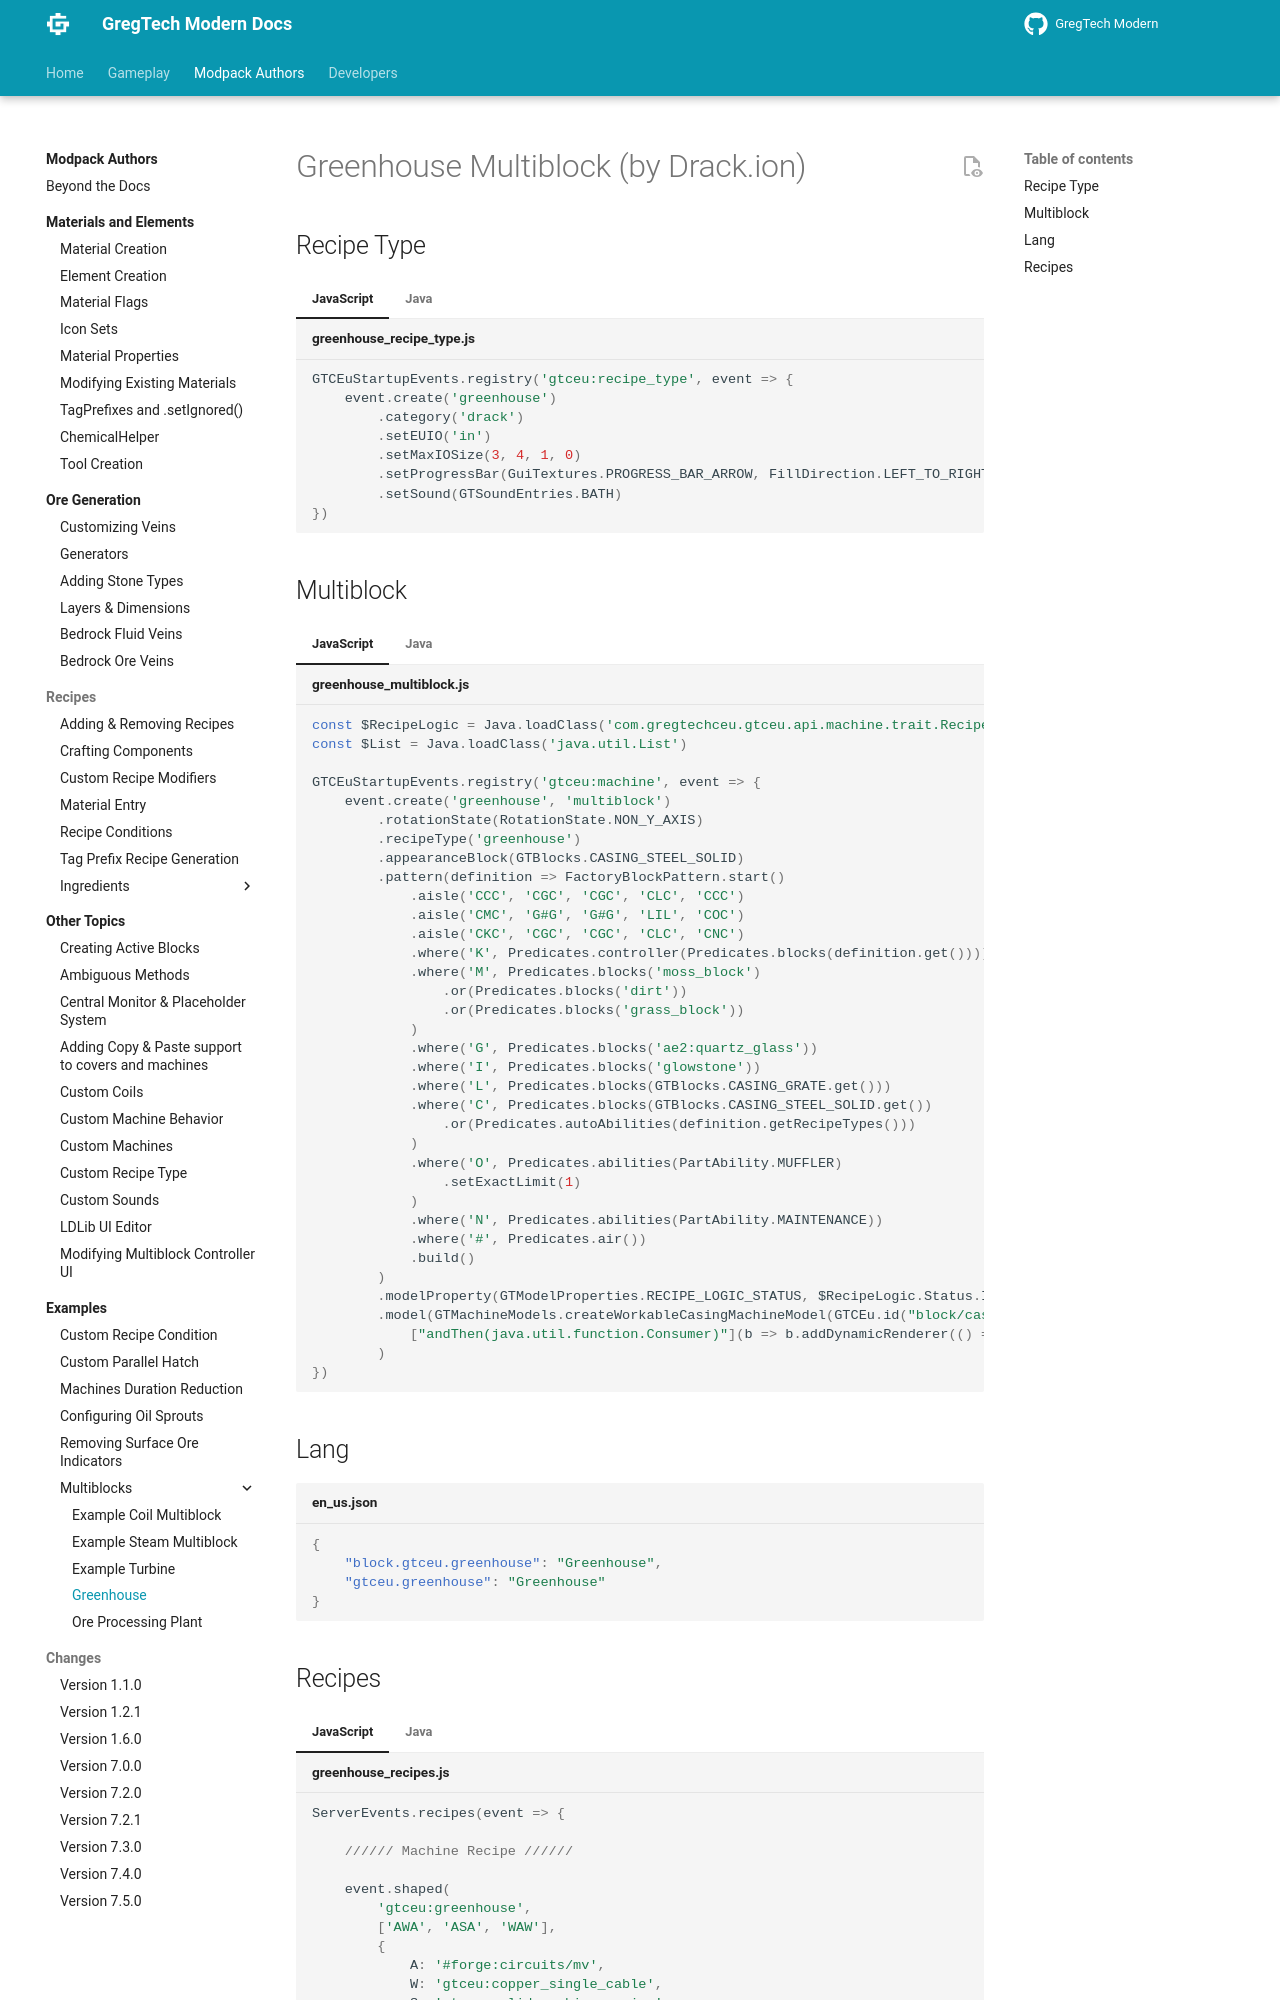

repository: randomusert-s-mods/gregtech-ceu-modern · page: 1.21/Modpacks/Examples/Multiblocks/Greenhouse/index.html · generator: mkdocs

---
title: "Greenhouse"
---


# Greenhouse Multiblock (by Drack.ion)


## Recipe Type

=== "JavaScript"
    ```js title="greenhouse_recipe_type.js"
    GTCEuStartupEvents.registry('gtceu:recipe_type', event => {
        event.create('greenhouse')
            .category('drack')
            .setEUIO('in')
            .setMaxIOSize(3, 4, 1, 0)
            .setProgressBar(GuiTextures.PROGRESS_BAR_ARROW, FillDirection.LEFT_TO_RIGHT)
            .setSound(GTSoundEntries.BATH)
    })
    ```

=== "Java"
    ```java title="RecipeTypes.java"
        public final static GTRecipeType GREENHOUSE_RECIPES = register("greenhouse", MULTIBLOCK)
            .setMaxIOSize(2, 1, 1, 1)
            .setEUIO(IO.IN)
            .setProgressBar(GuiTextures.PROGRESS_BAR_ARROW, ProgressTexture.FillDirection.LEFT_TO_RIGHT)
            .setSound(GTSoundEntries.BATH);
    ```

## Multiblock
=== "JavaScript"
    ```js title="greenhouse_multiblock.js"
    const $RecipeLogic = Java.loadClass('com.gregtechceu.gtceu.api.machine.trait.RecipeLogic')
    const $List = Java.loadClass('java.util.List')

    GTCEuStartupEvents.registry('gtceu:machine', event => {
        event.create('greenhouse', 'multiblock')
            .rotationState(RotationState.NON_Y_AXIS)
            .recipeType('greenhouse')
            .appearanceBlock(GTBlocks.CASING_STEEL_SOLID)
            .pattern(definition => FactoryBlockPattern.start()
                .aisle('CCC', 'CGC', 'CGC', 'CLC', 'CCC')
                .aisle('CMC', 'G#G', 'G#G', 'LIL', 'COC')
                .aisle('CKC', 'CGC', 'CGC', 'CLC', 'CNC')
                .where('K', Predicates.controller(Predicates.blocks(definition.get())))
                .where('M', Predicates.blocks('moss_block')
                    .or(Predicates.blocks('dirt'))
                    .or(Predicates.blocks('grass_block'))
                )
                .where('G', Predicates.blocks('ae2:quartz_glass'))
                .where('I', Predicates.blocks('glowstone'))
                .where('L', Predicates.blocks(GTBlocks.CASING_GRATE.get()))
                .where('C', Predicates.blocks(GTBlocks.CASING_STEEL_SOLID.get())
                    .or(Predicates.autoAbilities(definition.getRecipeTypes()))
                )
                .where('O', Predicates.abilities(PartAbility.MUFFLER)
                    .setExactLimit(1)
                )
                .where('N', Predicates.abilities(PartAbility.MAINTENANCE))
                .where('#', Predicates.air())
                .build()
            )
            .modelProperty(GTModelProperties.RECIPE_LOGIC_STATUS, $RecipeLogic.Status.IDLE)
            .model(GTMachineModels.createWorkableCasingMachineModel(GTCEu.id("block/casings/solid/machine_casing_solid_steel"), GTCEu.id("block/multiblock/implosion_compressor"))
                ["andThen(java.util.function.Consumer)"](b => b.addDynamicRenderer(() => GTDynamicRenders.makeGrowingPlantRender($List.of(new Vector3f(0, 1, -1)))))
            )
    })
    ```
=== "Java"
    ```java title="MultiMachines.java"
        public static final MultiblockMachineDefinition GREENHOUSE = REGISTRATE
            .multiblock("greenhouse", WorkableElectricMultiblockMachine::new)
            .rotationState(RotationState.NON_Y_AXIS)
            .recipeType(RecipeTypes.GREENHOUSE_RECIPES)
            .appearanceBlock(GTBlocks.CASING_STEEL_SOLID)
            .pattern(definition -> FactoryBlockPattern.start()
                    .aisle("CCC", "CGC", "CGC", "CLC", "CCC")
                    .aisle("CMC", "G#G", "G#G", "LIL", "COC")
                    .aisle("CKC", "CGC", "CGC", "CLC", "CNC")
                    .where('K', Predicates.controller(Predicates.blocks(definition.get())))
                    .where('M', Predicates.blocks(Blocks.MOSS_BLOCK)
                            .or(Predicates.blocks(Blocks.DIRT))
                            .or(Predicates.blocks(Blocks.GRASS_BLOCK)))
                    .where('G', Predicates.blocks(AEBlocks.QUARTZ_GLASS.block()))
                    .where('I', Predicates.blocks(Blocks.GLOWSTONE))
                    .where('L', Predicates.blocks(GTBlocks.CASING_GRATE.get()))
                    .where('C', Predicates.blocks(GTBlocks.CASING_STEEL_SOLID.get())
                            .or(Predicates.autoAbilities(definition.getRecipeTypes())))
                    .where('O', Predicates.abilities(PartAbility.MUFFLER)
                            .setExactLimit(1))
                    .where('N', Predicates.abilities(PartAbility.MAINTENANCE))
                    .where('#', Predicates.air())
                    .build())
            .modelProperty(GTMachineModelProperties.RECIPE_LOGIC_STATUS, RecipeLogic.Status.IDLE)
            .model(GTMachineModels.createWorkableCasingMachineModel(GTCEu.id("block/casings/solid/machine_casing_solid_steel"), GTCEu.id("block/multiblock/implosion_compressor"))
                .andThen(b -> b.addDynamicRenderer(() -> GTDynamicRenders.makeGrowingPlantRender(List.of(new Vector3f(0, 1, -1))))))
            .register();
    ```



## Lang

```json title="en_us.json"
{
    "block.gtceu.greenhouse": "Greenhouse",
    "gtceu.greenhouse": "Greenhouse"
}
```
